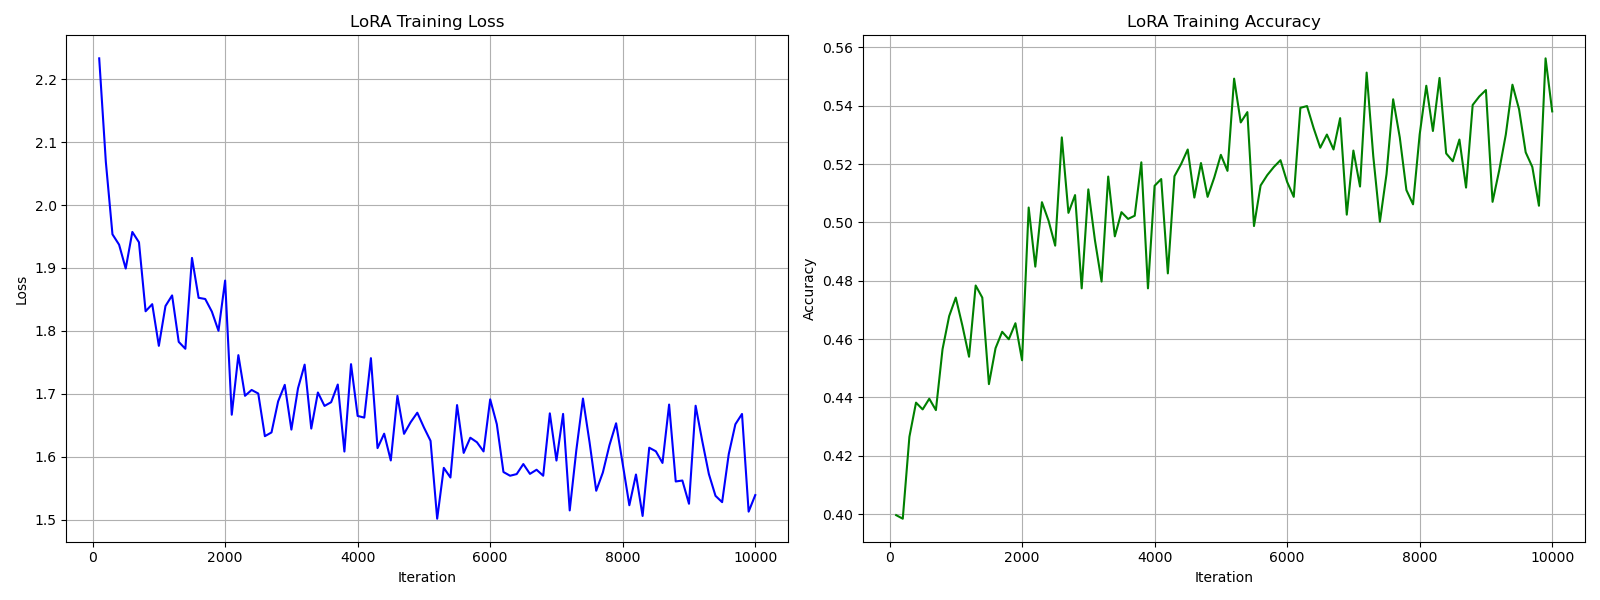

The table this chart was drawn from, first rows:
iteration, loss, accuracy
100, 2.233, 0.3997
200, 2.069, 0.3984
300, 1.954, 0.4265
400, 1.937, 0.4382
500, 1.899, 0.4359
600, 1.957, 0.4396
700, 1.941, 0.4357
800, 1.831, 0.4565
900, 1.842, 0.4679
1000, 1.776, 0.4742
1100, 1.839, 0.4646
1200, 1.856, 0.454
1300, 1.782, 0.4784
1400, 1.772, 0.4742
1500, 1.916, 0.4446
1600, 1.853, 0.4569
1700, 1.851, 0.4625
1800, 1.831, 0.46
1900, 1.8, 0.4655
2000, 1.88, 0.4528
2100, 1.667, 0.5051
2200, 1.761, 0.4849
2300, 1.697, 0.507
2400, 1.706, 0.5006
2500, 1.7, 0.4921
2600, 1.633, 0.5292
2700, 1.638, 0.5033
2800, 1.688, 0.5094
2900, 1.714, 0.4774
3000, 1.643, 0.5114
3100, 1.709, 0.4939
3200, 1.746, 0.4797
3300, 1.645, 0.5157
3400, 1.702, 0.4952
3500, 1.681, 0.5035
3600, 1.687, 0.5012
3700, 1.715, 0.5023
3800, 1.608, 0.5206
3900, 1.747, 0.4774
4000, 1.665, 0.5126
4100, 1.662, 0.5149
4200, 1.757, 0.4825
4300, 1.614, 0.5159
4400, 1.636, 0.52
4500, 1.594, 0.525
4600, 1.697, 0.5085
4700, 1.636, 0.5204
4800, 1.655, 0.5088
4900, 1.67, 0.5154
5000, 1.646, 0.5232
5100, 1.625, 0.5177
5200, 1.501, 0.5493
5300, 1.582, 0.5343
5400, 1.567, 0.5378
5500, 1.682, 0.4988
5600, 1.606, 0.5127
5700, 1.63, 0.5162
5800, 1.623, 0.519
5900, 1.608, 0.5214
6000, 1.691, 0.5139
... 40 more rows
